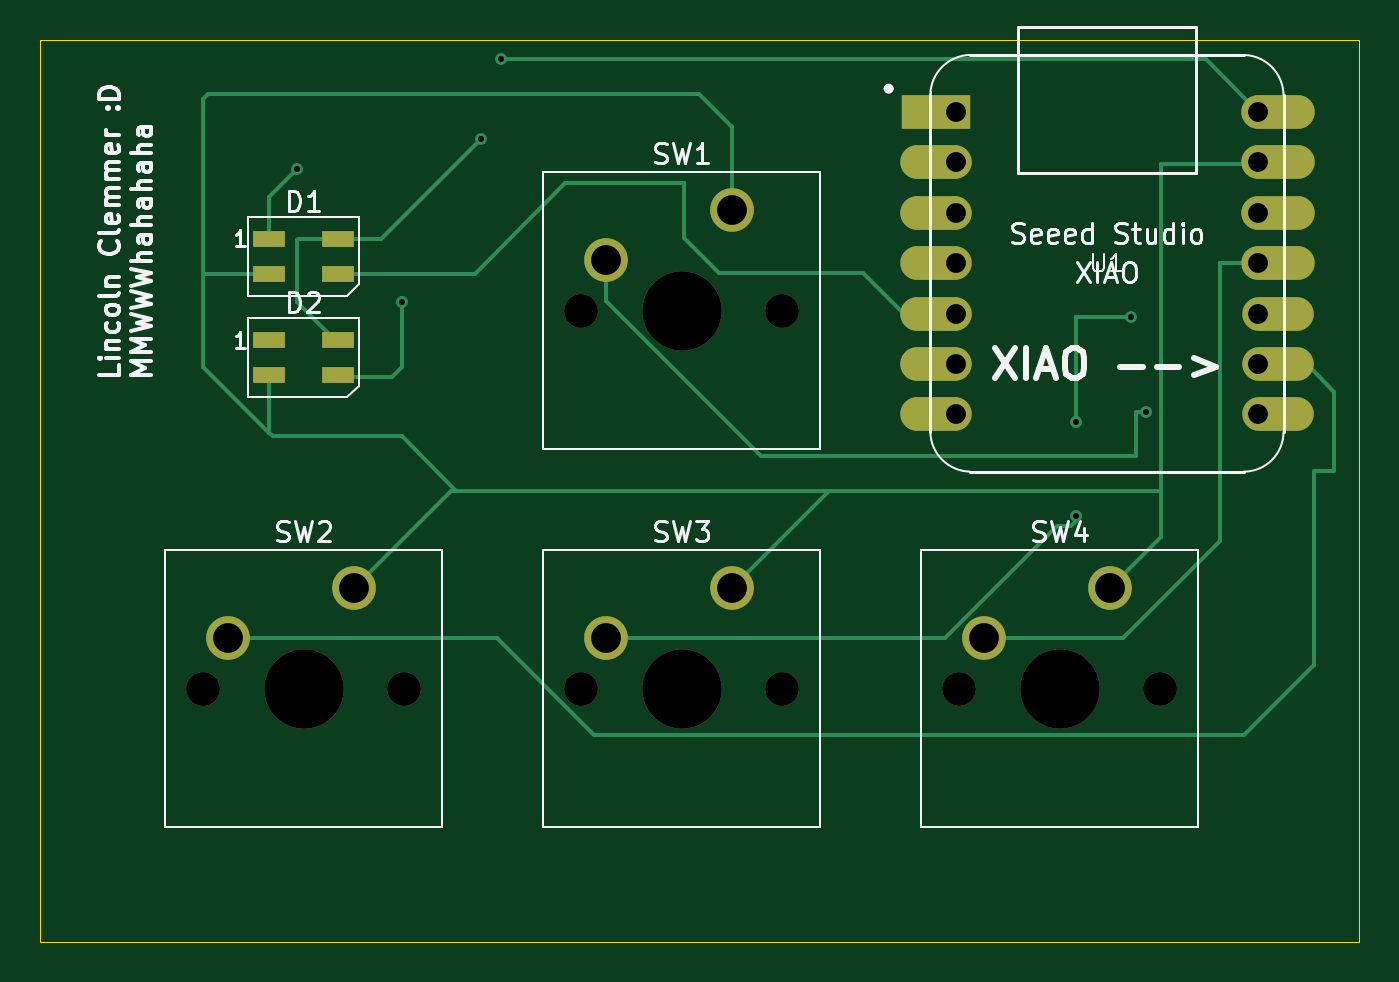
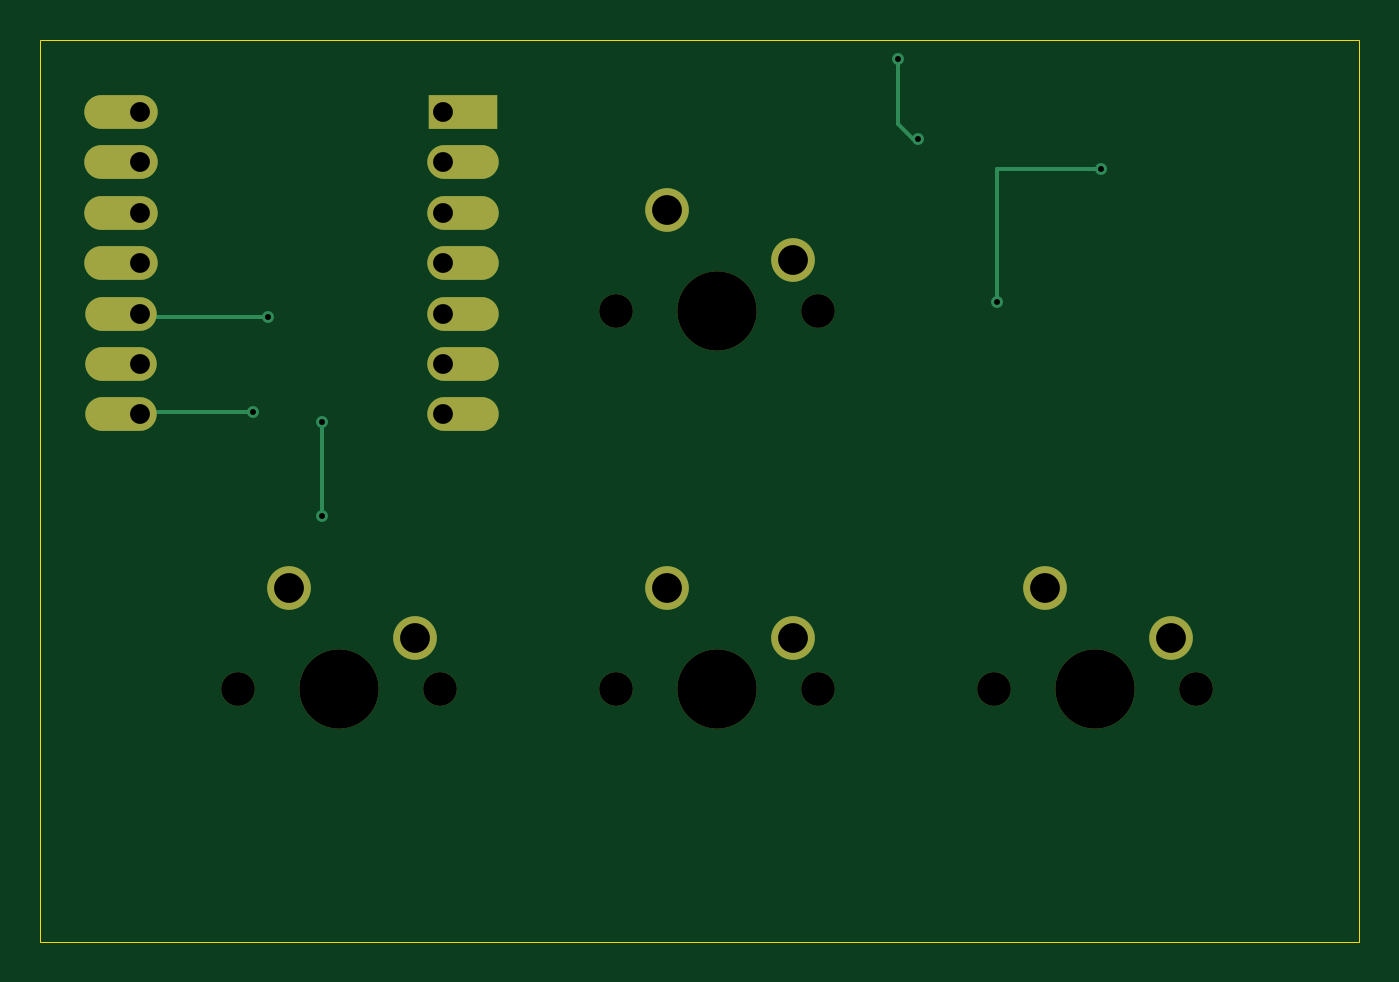
Circuit board: 11 layer files. Board 66.5 x 45.5 mm.
- bottom_copper: hackpad2-B_Cu.gbr (3553 bytes)
- bottom_mask: hackpad2-B_Mask.gbr (1663 bytes)
- paste: hackpad2-B_Paste.gbr (453 bytes)
- bottom_silk: hackpad2-B_Silkscreen.gbr (454 bytes)
- outline: hackpad2-Edge_Cuts.gbr (610 bytes)
- top_copper: hackpad2-F_Cu.gbr (7531 bytes)
- top_mask: hackpad2-F_Mask.gbr (1938 bytes)
- paste: hackpad2-F_Paste.gbr (728 bytes)
- top_silk: hackpad2-F_Silkscreen.gbr (35213 bytes)
- drill: hackpad2-NPTH.drl (608 bytes)
- drill: hackpad2-PTH.drl (941 bytes)

=== bottom_copper: hackpad2-B_Cu.gbr ===
%TF.GenerationSoftware,KiCad,Pcbnew,10.0.3*%
%TF.CreationDate,2026-09-19T11:14:00-07:00*%
%TF.ProjectId,hackpad2,6861636b-7061-4643-922e-6b696361645f,rev?*%
%TF.SameCoordinates,Original*%
%TF.FileFunction,Copper,L2,Bot*%
%TF.FilePolarity,Positive*%
%FSLAX46Y46*%
G04 Gerber Fmt 4.6, Leading zero omitted, Abs format (unit mm)*
G04 Created by KiCad (PCBNEW 10.0.3) date 2026-09-19 11:14:00*
%MOMM*%
%LPD*%
G01*
G04 APERTURE LIST*
%TA.AperFunction,ComponentPad*%
%ADD10R,3.500000X1.700000*%
%TD*%
%TA.AperFunction,ComponentPad*%
%ADD11O,3.600000X1.700000*%
%TD*%
%TA.AperFunction,ComponentPad*%
%ADD12O,3.700000X1.700000*%
%TD*%
%TA.AperFunction,ComponentPad*%
%ADD13C,2.200000*%
%TD*%
%TA.AperFunction,ViaPad*%
%ADD14C,0.600000*%
%TD*%
%TA.AperFunction,Conductor*%
%ADD15C,0.200000*%
%TD*%
G04 APERTURE END LIST*
D10*
%TO.P,U1,1,PA02_A0_D0_1*%
%TO.N,unconnected-(U1-PA02_A0_D0-Pad1)*%
X150918750Y-97155000D03*
D11*
%TO.P,U1,2,PA4_A1_D1_2*%
%TO.N,unconnected-(U1-PA4_A1_D1-Pad2)*%
X150918750Y-99695000D03*
%TO.P,U1,3,PA10_A2_D2_3*%
%TO.N,unconnected-(U1-PA10_A2_D2-Pad3)*%
X150918750Y-102235000D03*
%TO.P,U1,4,PA11_A3_D3_4*%
%TO.N,unconnected-(U1-PA11_A3_D3-Pad4)*%
X150918750Y-104775000D03*
%TO.P,U1,5,PA8_A4_D4_SDA_5*%
%TO.N,Net-(D1-DIN)*%
X150918750Y-107315000D03*
%TO.P,U1,6,PA9_A5_D5_SCL_6*%
%TO.N,unconnected-(U1-PA9_A5_D5_SCL-Pad6)*%
X150918750Y-109855000D03*
%TO.P,U1,7,PB08_A6_D6_TX_7*%
%TO.N,unconnected-(U1-PB08_A6_D6_TX-Pad7)*%
X150918750Y-112395000D03*
%TO.P,U1,8,PB09_A7_D7_RX_8*%
%TO.N,Net-(U1-PB09_A7_D7_RX)*%
X168168750Y-112395000D03*
%TO.P,U1,9,PA7_A8_D8_SCK_9*%
%TO.N,Net-(U1-PA7_A8_D8_SCK)*%
X168168750Y-109855000D03*
%TO.P,U1,10,PA5_A9_D9_MISO_10*%
%TO.N,Net-(U1-PA5_A9_D9_MISO)*%
X168168750Y-107315000D03*
D12*
%TO.P,U1,11,PA6_A10_D10_MOSI_11*%
%TO.N,Net-(U1-PA6_A10_D10_MOSI)*%
X168168750Y-104775000D03*
%TO.P,U1,12,3V3_12*%
%TO.N,unconnected-(U1-3V3-Pad12)*%
X168168750Y-102235000D03*
%TO.P,U1,13,GND_13*%
%TO.N,GND*%
X168168750Y-99695000D03*
%TO.P,U1,14,5V_14*%
%TO.N,Net-(D1-VDD)*%
X168168750Y-97155000D03*
%TD*%
D13*
%TO.P,SW2,1,1_1*%
%TO.N,GND*%
X121602500Y-121126250D03*
%TO.P,SW2,2,2_2*%
%TO.N,Net-(U1-PA7_A8_D8_SCK)*%
X115252500Y-123666250D03*
%TD*%
%TO.P,SW3,1,1_1*%
%TO.N,GND*%
X140652500Y-121126250D03*
%TO.P,SW3,2,2_2*%
%TO.N,Net-(U1-PA5_A9_D9_MISO)*%
X134302500Y-123666250D03*
%TD*%
%TO.P,SW1,1,1_1*%
%TO.N,GND*%
X140652500Y-102076250D03*
%TO.P,SW1,2,2_2*%
%TO.N,Net-(U1-PB09_A7_D7_RX)*%
X134302500Y-104616250D03*
%TD*%
%TO.P,SW4,1,1_1*%
%TO.N,GND*%
X159702500Y-121126250D03*
%TO.P,SW4,2,2_2*%
%TO.N,Net-(U1-PA6_A10_D10_MOSI)*%
X153352500Y-123666250D03*
%TD*%
D14*
%TO.N,Net-(D1-VDD)*%
X128000000Y-98500000D03*
X129000000Y-94500000D03*
%TO.N,Net-(D1-DOUT)*%
X124000000Y-106750000D03*
X118750000Y-100000000D03*
%TO.N,Net-(U1-PB09_A7_D7_RX)*%
X161500000Y-112250000D03*
%TO.N,Net-(U1-PA5_A9_D9_MISO)*%
X158000000Y-112750000D03*
X160750000Y-107500000D03*
X158000000Y-117500000D03*
%TD*%
%TO.N,Net-(D1-VDD)*%
D15*
X129000000Y-94500000D02*
X129000000Y-97750000D01*
X128250000Y-98500000D02*
X128000000Y-98500000D01*
X129000000Y-97750000D02*
X128250000Y-98500000D01*
%TO.N,Net-(D1-DOUT)*%
X124000000Y-100000000D02*
X118750000Y-100000000D01*
X124000000Y-106750000D02*
X124000000Y-100000000D01*
%TO.N,Net-(U1-PB09_A7_D7_RX)*%
X161500000Y-112250000D02*
X167023750Y-112250000D01*
X167023750Y-112250000D02*
X167168750Y-112395000D01*
%TO.N,Net-(U1-PA5_A9_D9_MISO)*%
X166983750Y-107500000D02*
X167168750Y-107315000D01*
X158000000Y-117500000D02*
X158000000Y-112750000D01*
X160750000Y-107500000D02*
X166983750Y-107500000D01*
%TD*%
M02*

=== bottom_mask: hackpad2-B_Mask.gbr ===
%TF.GenerationSoftware,KiCad,Pcbnew,10.0.3*%
%TF.CreationDate,2026-09-19T11:14:00-07:00*%
%TF.ProjectId,hackpad2,6861636b-7061-4643-922e-6b696361645f,rev?*%
%TF.SameCoordinates,Original*%
%TF.FileFunction,Soldermask,Bot*%
%TF.FilePolarity,Negative*%
%FSLAX46Y46*%
G04 Gerber Fmt 4.6, Leading zero omitted, Abs format (unit mm)*
G04 Created by KiCad (PCBNEW 10.0.3) date 2026-09-19 11:14:00*
%MOMM*%
%LPD*%
G01*
G04 APERTURE LIST*
%ADD10R,3.500000X1.700000*%
%ADD11O,3.600000X1.700000*%
%ADD12O,3.700000X1.700000*%
%ADD13C,1.700000*%
%ADD14C,4.000000*%
%ADD15C,2.200000*%
G04 APERTURE END LIST*
D10*
%TO.C,U1*%
X150918750Y-97155000D03*
D11*
X150918750Y-99695000D03*
X150918750Y-102235000D03*
X150918750Y-104775000D03*
X150918750Y-107315000D03*
X150918750Y-109855000D03*
X150918750Y-112395000D03*
X168168750Y-112395000D03*
X168168750Y-109855000D03*
X168168750Y-107315000D03*
D12*
X168168750Y-104775000D03*
X168168750Y-102235000D03*
X168168750Y-99695000D03*
X168168750Y-97155000D03*
%TD*%
D13*
%TO.C,SW2*%
X113982500Y-126206250D03*
D14*
X119062500Y-126206250D03*
D13*
X124142500Y-126206250D03*
D15*
X121602500Y-121126250D03*
X115252500Y-123666250D03*
%TD*%
D13*
%TO.C,SW3*%
X133032500Y-126206250D03*
D14*
X138112500Y-126206250D03*
D13*
X143192500Y-126206250D03*
D15*
X140652500Y-121126250D03*
X134302500Y-123666250D03*
%TD*%
D13*
%TO.C,SW1*%
X133032500Y-107156250D03*
D14*
X138112500Y-107156250D03*
D13*
X143192500Y-107156250D03*
D15*
X140652500Y-102076250D03*
X134302500Y-104616250D03*
%TD*%
D13*
%TO.C,SW4*%
X152082500Y-126206250D03*
D14*
X157162500Y-126206250D03*
D13*
X162242500Y-126206250D03*
D15*
X159702500Y-121126250D03*
X153352500Y-123666250D03*
%TD*%
M02*

=== paste: hackpad2-B_Paste.gbr ===
%TF.GenerationSoftware,KiCad,Pcbnew,10.0.3*%
%TF.CreationDate,2026-09-19T11:14:00-07:00*%
%TF.ProjectId,hackpad2,6861636b-7061-4643-922e-6b696361645f,rev?*%
%TF.SameCoordinates,Original*%
%TF.FileFunction,Paste,Bot*%
%TF.FilePolarity,Positive*%
%FSLAX46Y46*%
G04 Gerber Fmt 4.6, Leading zero omitted, Abs format (unit mm)*
G04 Created by KiCad (PCBNEW 10.0.3) date 2026-09-19 11:14:00*
%MOMM*%
%LPD*%
G01*
G04 APERTURE LIST*
G04 APERTURE END LIST*
M02*

=== bottom_silk: hackpad2-B_Silkscreen.gbr ===
%TF.GenerationSoftware,KiCad,Pcbnew,10.0.3*%
%TF.CreationDate,2026-09-19T11:14:00-07:00*%
%TF.ProjectId,hackpad2,6861636b-7061-4643-922e-6b696361645f,rev?*%
%TF.SameCoordinates,Original*%
%TF.FileFunction,Legend,Bot*%
%TF.FilePolarity,Positive*%
%FSLAX46Y46*%
G04 Gerber Fmt 4.6, Leading zero omitted, Abs format (unit mm)*
G04 Created by KiCad (PCBNEW 10.0.3) date 2026-09-19 11:14:00*
%MOMM*%
%LPD*%
G01*
G04 APERTURE LIST*
G04 APERTURE END LIST*
M02*

=== outline: hackpad2-Edge_Cuts.gbr ===
%TF.GenerationSoftware,KiCad,Pcbnew,10.0.3*%
%TF.CreationDate,2026-09-19T11:14:00-07:00*%
%TF.ProjectId,hackpad2,6861636b-7061-4643-922e-6b696361645f,rev?*%
%TF.SameCoordinates,Original*%
%TF.FileFunction,Profile,NP*%
%FSLAX46Y46*%
G04 Gerber Fmt 4.6, Leading zero omitted, Abs format (unit mm)*
G04 Created by KiCad (PCBNEW 10.0.3) date 2026-09-19 11:14:00*
%MOMM*%
%LPD*%
G01*
G04 APERTURE LIST*
%TA.AperFunction,Profile*%
%ADD10C,0.050000*%
%TD*%
G04 APERTURE END LIST*
D10*
X105750000Y-93500000D02*
X172250000Y-93500000D01*
X172250000Y-139000000D01*
X105750000Y-139000000D01*
X105750000Y-93500000D01*
M02*

=== top_copper: hackpad2-F_Cu.gbr (7531 bytes, source omitted) ===
=== top_mask: hackpad2-F_Mask.gbr ===
%TF.GenerationSoftware,KiCad,Pcbnew,10.0.3*%
%TF.CreationDate,2026-09-19T11:14:00-07:00*%
%TF.ProjectId,hackpad2,6861636b-7061-4643-922e-6b696361645f,rev?*%
%TF.SameCoordinates,Original*%
%TF.FileFunction,Soldermask,Top*%
%TF.FilePolarity,Negative*%
%FSLAX46Y46*%
G04 Gerber Fmt 4.6, Leading zero omitted, Abs format (unit mm)*
G04 Created by KiCad (PCBNEW 10.0.3) date 2026-09-19 11:14:00*
%MOMM*%
%LPD*%
G01*
G04 APERTURE LIST*
%ADD10R,3.500000X1.700000*%
%ADD11O,3.600000X1.700000*%
%ADD12O,3.700000X1.700000*%
%ADD13C,1.700000*%
%ADD14C,4.000000*%
%ADD15C,2.200000*%
%ADD16R,1.600000X0.850000*%
G04 APERTURE END LIST*
D10*
%TO.C,U1*%
X150918750Y-97155000D03*
D11*
X150918750Y-99695000D03*
X150918750Y-102235000D03*
X150918750Y-104775000D03*
X150918750Y-107315000D03*
X150918750Y-109855000D03*
X150918750Y-112395000D03*
X168168750Y-112395000D03*
X168168750Y-109855000D03*
X168168750Y-107315000D03*
D12*
X168168750Y-104775000D03*
X168168750Y-102235000D03*
X168168750Y-99695000D03*
X168168750Y-97155000D03*
%TD*%
D13*
%TO.C,SW2*%
X113982500Y-126206250D03*
D14*
X119062500Y-126206250D03*
D13*
X124142500Y-126206250D03*
D15*
X121602500Y-121126250D03*
X115252500Y-123666250D03*
%TD*%
D13*
%TO.C,SW3*%
X133032500Y-126206250D03*
D14*
X138112500Y-126206250D03*
D13*
X143192500Y-126206250D03*
D15*
X140652500Y-121126250D03*
X134302500Y-123666250D03*
%TD*%
D13*
%TO.C,SW1*%
X133032500Y-107156250D03*
D14*
X138112500Y-107156250D03*
D13*
X143192500Y-107156250D03*
D15*
X140652500Y-102076250D03*
X134302500Y-104616250D03*
%TD*%
D16*
%TO.C,D2*%
X117312500Y-108662500D03*
X117312500Y-110412500D03*
X120812500Y-110412500D03*
X120812500Y-108662500D03*
%TD*%
%TO.C,D1*%
X117312500Y-103542500D03*
X117312500Y-105292500D03*
X120812500Y-105292500D03*
X120812500Y-103542500D03*
%TD*%
D13*
%TO.C,SW4*%
X152082500Y-126206250D03*
D14*
X157162500Y-126206250D03*
D13*
X162242500Y-126206250D03*
D15*
X159702500Y-121126250D03*
X153352500Y-123666250D03*
%TD*%
M02*

=== paste: hackpad2-F_Paste.gbr ===
%TF.GenerationSoftware,KiCad,Pcbnew,10.0.3*%
%TF.CreationDate,2026-09-19T11:14:00-07:00*%
%TF.ProjectId,hackpad2,6861636b-7061-4643-922e-6b696361645f,rev?*%
%TF.SameCoordinates,Original*%
%TF.FileFunction,Paste,Top*%
%TF.FilePolarity,Positive*%
%FSLAX46Y46*%
G04 Gerber Fmt 4.6, Leading zero omitted, Abs format (unit mm)*
G04 Created by KiCad (PCBNEW 10.0.3) date 2026-09-19 11:14:00*
%MOMM*%
%LPD*%
G01*
G04 APERTURE LIST*
%ADD10R,1.600000X0.850000*%
G04 APERTURE END LIST*
D10*
%TO.C,D2*%
X117312500Y-108662500D03*
X117312500Y-110412500D03*
X120812500Y-110412500D03*
X120812500Y-108662500D03*
%TD*%
%TO.C,D1*%
X117312500Y-103542500D03*
X117312500Y-105292500D03*
X120812500Y-105292500D03*
X120812500Y-103542500D03*
%TD*%
M02*

=== top_silk: hackpad2-F_Silkscreen.gbr (35213 bytes, source omitted) ===
=== drill: hackpad2-NPTH.drl ===
M48
; DRILL file KiCad 10.0.3 date 2026-09-19T11:13:54
; FORMAT={-:-/ absolute / metric / decimal}
; #@! TF.CreationDate,2026-09-19T11:13:54-07:00
; #@! TF.GenerationSoftware,Kicad,Pcbnew,10.0.3
; #@! TF.FileFunction,NonPlated,1,2,NPTH
FMAT,2
METRIC
; #@! TA.AperFunction,NonPlated,NPTH,ComponentDrill
T1C1.700
; #@! TA.AperFunction,NonPlated,NPTH,ComponentDrill
T2C4.000
%
G90
G05
T1
X113.983Y-126.206
X124.142Y-126.206
X133.032Y-107.156
X133.032Y-126.206
X143.192Y-107.156
X143.192Y-126.206
X152.082Y-126.206
X162.243Y-126.206
T2
X119.062Y-126.206
X138.112Y-107.156
X138.112Y-126.206
X157.162Y-126.206
M30

=== drill: hackpad2-PTH.drl ===
M48
; DRILL file KiCad 10.0.3 date 2026-09-19T11:13:54
; FORMAT={-:-/ absolute / metric / decimal}
; #@! TF.CreationDate,2026-09-19T11:13:54-07:00
; #@! TF.GenerationSoftware,Kicad,Pcbnew,10.0.3
; #@! TF.FileFunction,Plated,1,2,PTH
FMAT,2
METRIC
; #@! TA.AperFunction,Plated,PTH,ViaDrill
T1C0.300
; #@! TA.AperFunction,Plated,PTH,ComponentDrill
T2C1.000
; #@! TA.AperFunction,Plated,PTH,ComponentDrill
T3C1.500
%
G90
G05
T1
X118.75Y-100.0
X124.0Y-106.75
X128.0Y-98.5
X129.0Y-94.5
X158.0Y-112.75
X158.0Y-117.5
X160.75Y-107.5
X161.5Y-112.25
T2
X151.919Y-97.155
X151.919Y-99.695
X151.919Y-102.235
X151.919Y-104.775
X151.919Y-107.315
X151.919Y-109.855
X151.919Y-112.395
X167.169Y-97.155
X167.169Y-99.695
X167.169Y-102.235
X167.169Y-104.775
X167.169Y-107.315
X167.169Y-109.855
X167.169Y-112.395
T3
X115.252Y-123.666
X121.602Y-121.126
X134.302Y-104.616
X134.302Y-123.666
X140.653Y-102.076
X140.653Y-121.126
X153.352Y-123.666
X159.702Y-121.126
M30
